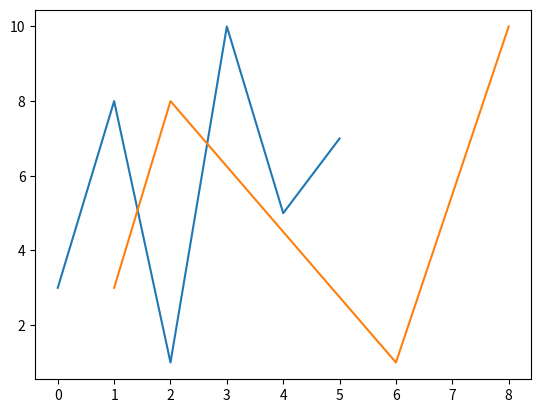

This figure's Python source:
import matplotlib.pyplot as plt
import numpy as np

ypoints = np.array([3, 8, 1, 10, 5, 7])

plt.plot(ypoints)
plt.show()

xpoints = np.array([1, 2, 6, 8])
ypoints = np.array([3, 8, 1, 10])

plt.plot(xpoints, ypoints)
plt.show()
